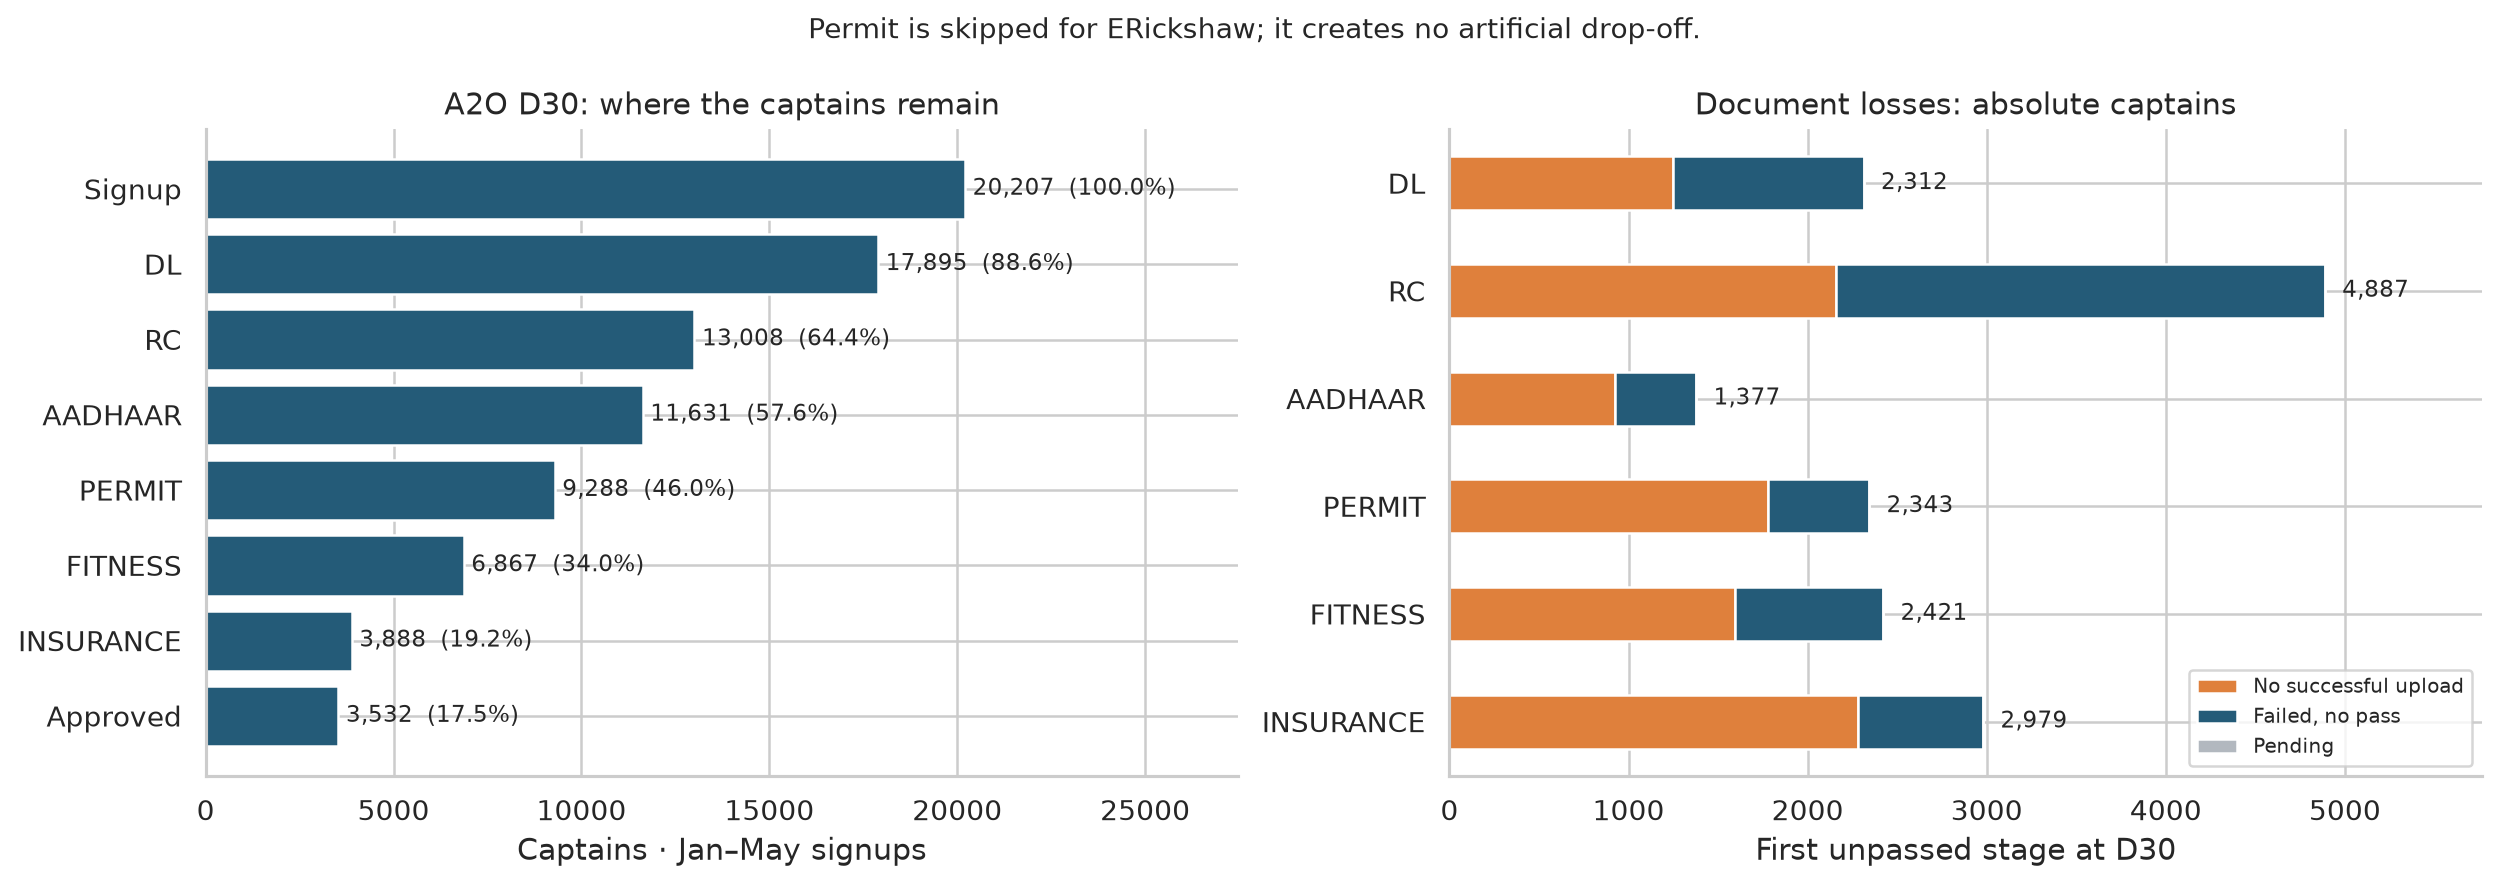

The data file committed next to this chart (first rows):
stage, eligible, uploaded, passed, not_applicable_skips, cumulative_remaining, lost, no_upload, failed_unresolved, pending, conditional_pass_rate, cumulative_rate, share_of_all_signup_losses
DL, 20207, 18959, 17895, 0, 17895, 2312, 1248, 1064, 0, 0.8856, 0.8856, 0.1387
RC, 17895, 15735, 13008, 0, 13008, 4887, 2160, 2727, 0, 0.7269, 0.6437, 0.2931
AADHAAR, 13008, 12083, 11631, 0, 11631, 1377, 925, 452, 0, 0.8941, 0.5756, 0.08258
PERMIT, 9402, 7624, 7059, 2229, 9288, 2343, 1778, 565, 0, 0.7508, 0.4596, 0.1405
FITNESS, 9288, 7694, 6867, 0, 6867, 2421, 1594, 827, 0, 0.7393, 0.3398, 0.1452
INSURANCE, 6867, 4586, 3888, 0, 3888, 2979, 2281, 698, 0, 0.5662, 0.1924, 0.1787
